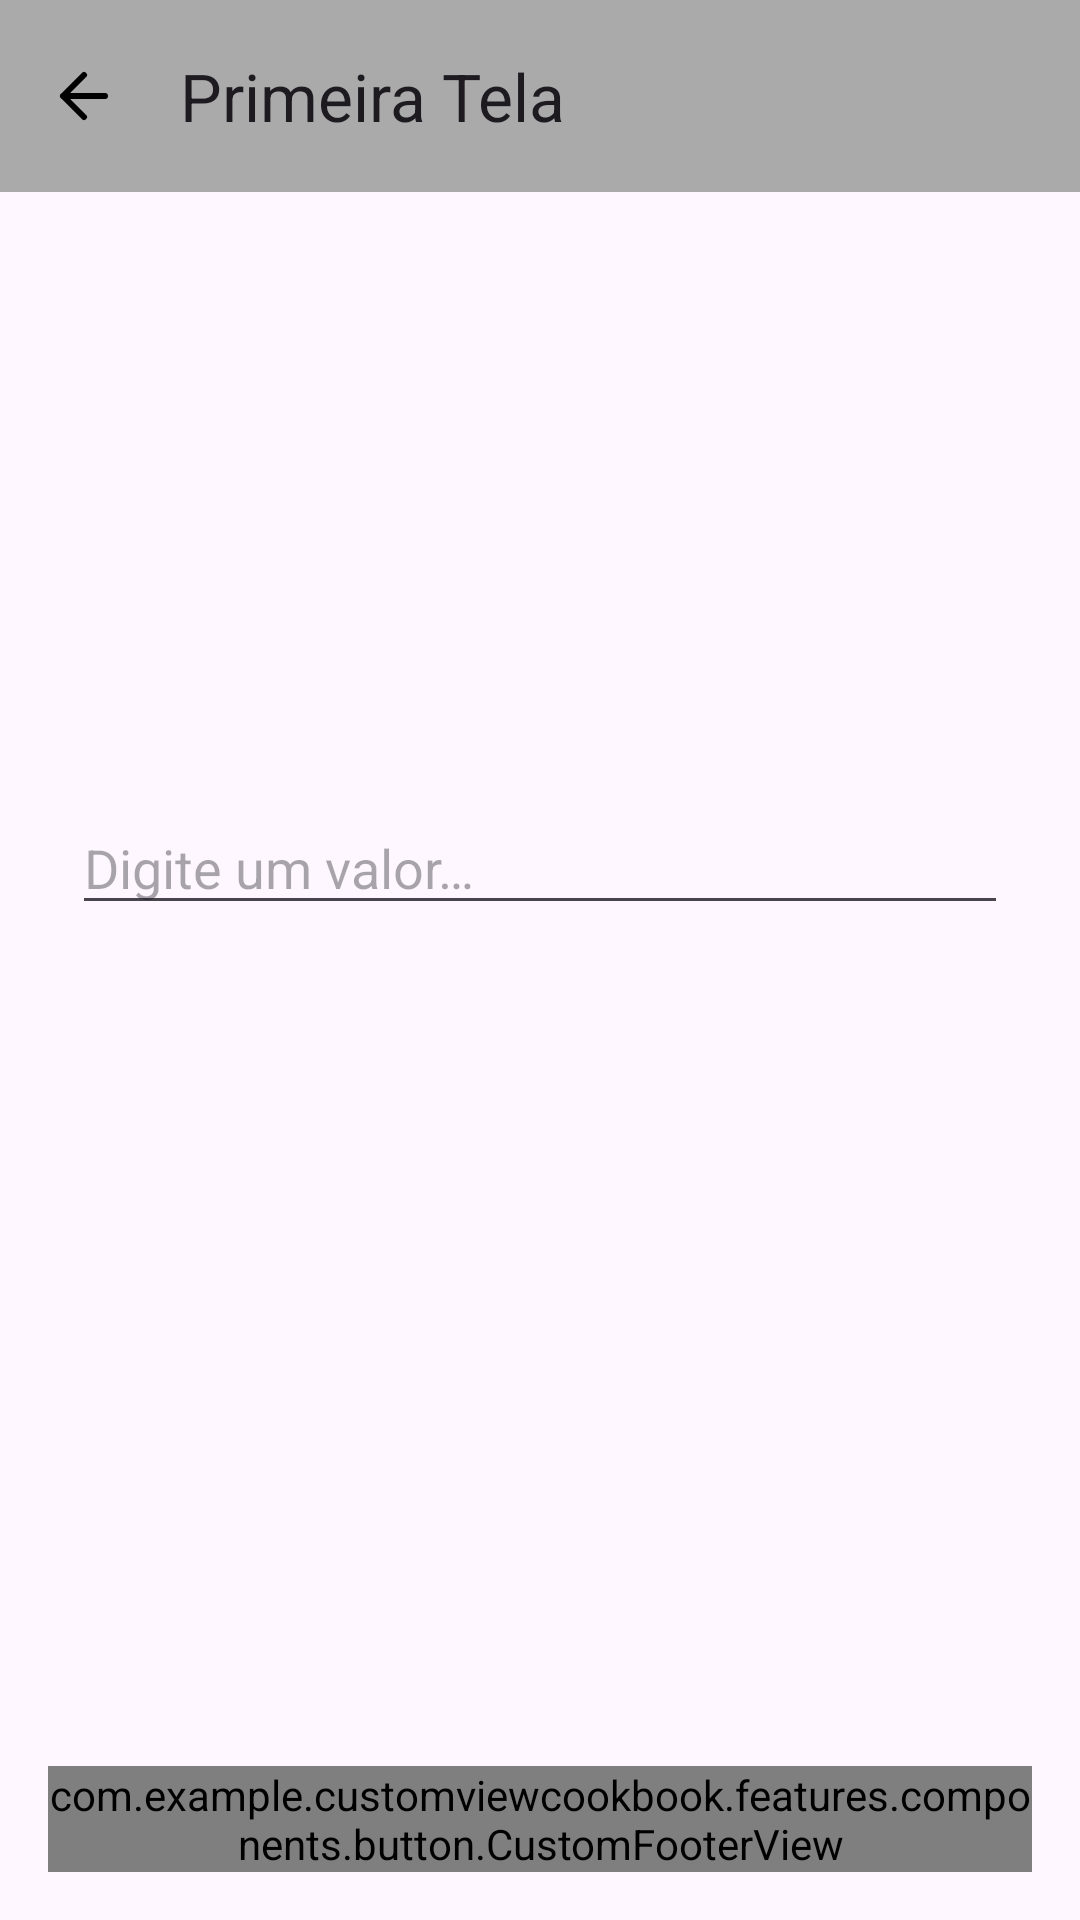

The Android layout XML behind this screen, and the referenced resources:
<!-- AndroidManifest.xml: application theme Theme.CustomViewCookBook -->
<!-- res/layout/activity_first.xml -->
<?xml version="1.0" encoding="utf-8"?>
<androidx.constraintlayout.widget.ConstraintLayout xmlns:android="http://schemas.android.com/apk/res/android"
    xmlns:app="http://schemas.android.com/apk/res-auto"
    xmlns:tools="http://schemas.android.com/tools"
    android:id="@+id/main"
    android:layout_width="match_parent"
    android:layout_height="match_parent"
    tools:context=".features.navigation.FirstActivity">

    <com.google.android.material.appbar.MaterialToolbar
        android:id="@+id/toolbar"
        android:layout_width="match_parent"
        android:layout_height="wrap_content"
        android:background="@color/light_gray"
        app:layout_constraintEnd_toEndOf="parent"
        app:layout_constraintStart_toStartOf="parent"
        app:layout_constraintTop_toTopOf="parent"
        app:navigationIcon="@drawable/ic_arrow_left"
        app:title="Primeira Tela" />

    <androidx.appcompat.widget.LinearLayoutCompat
        android:id="@+id/content"
        android:layout_width="match_parent"
        android:layout_height="0dp"
        android:gravity="center"
        android:orientation="vertical"
        app:layout_constraintBottom_toTopOf="@id/button"
        app:layout_constraintEnd_toEndOf="parent"
        app:layout_constraintStart_toStartOf="parent"
        app:layout_constraintTop_toTopOf="parent">

        <com.google.android.material.textfield.TextInputEditText
            android:id="@+id/input_text"
            android:layout_width="match_parent"
            android:layout_height="wrap_content"
            android:layout_marginHorizontal="24dp"
            android:layout_marginTop="14dp"
            android:hint="@string/input_value_text" />

        <androidx.appcompat.widget.AppCompatTextView
            android:id="@+id/text_result"
            android:layout_width="match_parent"
            android:layout_height="wrap_content"
            android:layout_marginHorizontal="24dp"
            android:layout_marginTop="8dp"
            android:gravity="center"
            app:layout_constraintEnd_toEndOf="parent"
            app:layout_constraintStart_toStartOf="parent"
            tools:text="Texto total" />

    </androidx.appcompat.widget.LinearLayoutCompat>

    <com.example.customviewcookbook.features.components.button.CustomFooterView
        android:id="@+id/button"
        android:layout_width="match_parent"
        android:layout_height="wrap_content"
        android:layout_margin="16dp"
        app:layout_constraintBottom_toBottomOf="parent"
        app:layout_constraintEnd_toEndOf="parent"
        app:layout_constraintStart_toStartOf="parent"
        app:mainButtonText="@string/go_to_second_screen" />

</androidx.constraintlayout.widget.ConstraintLayout>
<!-- resources referenced by this layout -->
<resources>
  <color name="light_gray">#FFAAAAAA</color>
  <!-- drawable ic_arrow_left (drawable) -->
  <?xml version="1.0" encoding="utf-8"?>
  <vector
  	xmlns:android="http://schemas.android.com/apk/res/android"
  	android:width="24dp"
  	android:height="24dp"
  	android:viewportWidth="24"
  	android:viewportHeight="24">
  
  	<path
  		android:fillColor="@android:color/transparent"
  		android:pathData="M19,12H5M5,12L12,19M5,12L12,5"
  		android:strokeWidth="2"
  		android:strokeColor="@android:color/black"
  		android:strokeLineCap="round"
  		android:strokeLineJoin="round" />
  
  </vector>
  <string name="go_to_second_screen">Ir para a segunda tela</string>
  <string name="input_value_text">Digite um valor…</string>
  <style name="Theme.CustomViewCookBook" parent="Base.Theme.CustomViewCookBook" />
  <style name="Base.Theme.CustomViewCookBook" parent="Theme.Material3.DayNight.NoActionBar">
  	
  	
  </style>
</resources>
